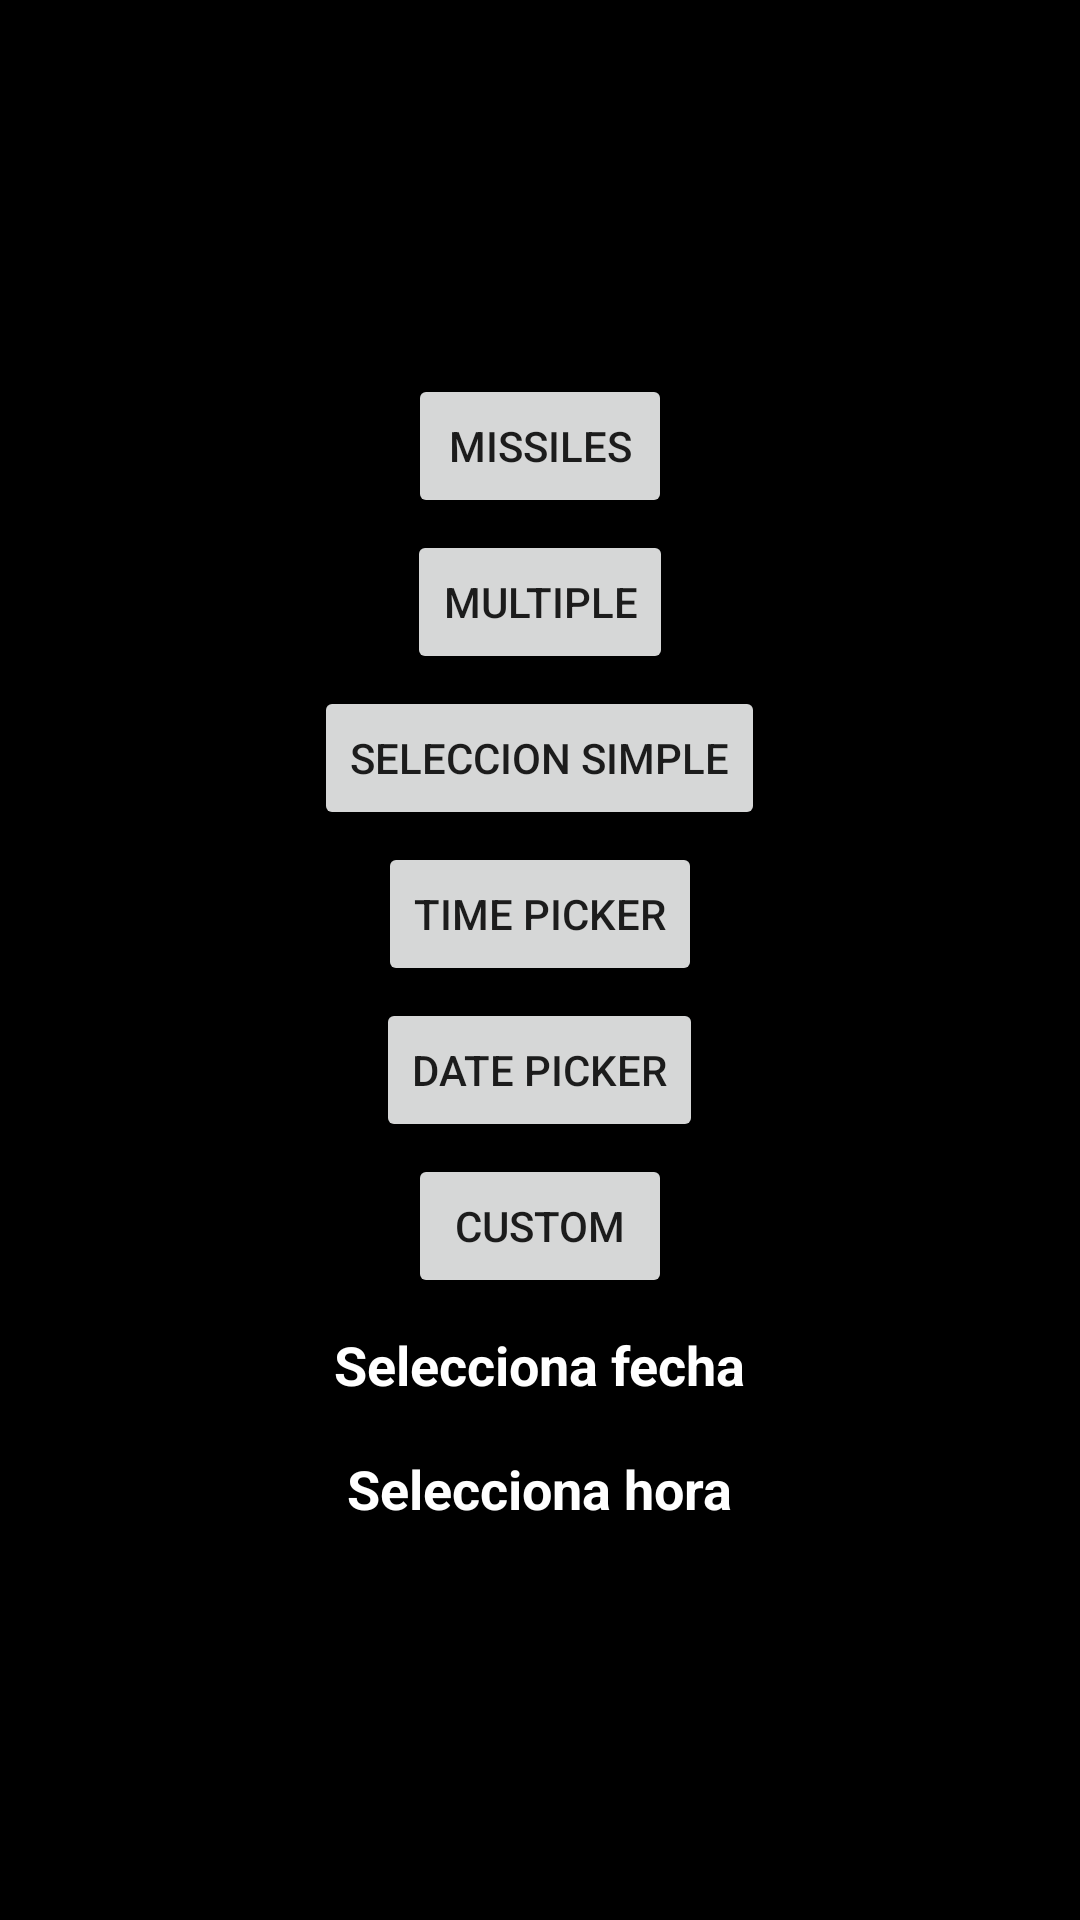

Write the Android layout XML for this screen, with the resource values it uses.
<!-- AndroidManifest.xml: application theme Theme.DemoDialogos -->
<!-- res/layout/activity_main.xml -->
<?xml version="1.0" encoding="utf-8"?>
<LinearLayout xmlns:android="http://schemas.android.com/apk/res/android"
    xmlns:app="http://schemas.android.com/apk/res-auto"
    xmlns:tools="http://schemas.android.com/tools"
    android:layout_width="match_parent"
    android:layout_height="match_parent"
    android:background="@color/black"
    android:orientation="vertical"
    android:gravity="center"
    tools:context=".MainActivity">


    <Button
        android:id="@+id/btnMissiles"
        android:layout_width="wrap_content"
        android:layout_height="wrap_content"
        android:text="Missiles"
        android:onClick="abrirDialogo"/>



    <Button
        android:id="@+id/btnMultiple"
        android:layout_width="wrap_content"
        android:layout_height="wrap_content"
        android:text="Multiple"
        android:onClick="abrirDialogo"
        android:layout_marginTop="4dp"

        />

    <Button
        android:id="@+id/btnSimple"
        android:layout_width="wrap_content"
        android:layout_height="wrap_content"
        android:text="seleccion Simple"
        android:onClick="abrirDialogo"
        android:layout_marginTop="4dp"

        />

    <Button
        android:id="@+id/btnHora"
        android:layout_width="wrap_content"
        android:layout_height="wrap_content"
        android:clickable="true"
        android:focusable="false"
        android:text="Time picker"
        android:onClick="abrirDialogo"
        android:layout_marginTop="4dp"
        />
    <Button
        android:id="@+id/btnDate"
        android:layout_width="wrap_content"
        android:layout_height="wrap_content"
        android:clickable="true"
        android:focusable="false"
        android:text="Date picker"
        android:onClick="abrirDialogo"
        android:layout_marginTop="4dp"
        />

    <Button
        android:id="@+id/btnCustom"
        android:layout_width="wrap_content"
        android:layout_height="wrap_content"
        android:text="Custom"
        android:onClick="abrirDialogo"
        android:layout_marginTop="4dp"

        />
    <EditText
        android:focusable="false"
        android:id="@+id/edtfecha"
        android:textColor="@color/white"
        android:textStyle="bold"
        android:layout_width="wrap_content"
        android:layout_height="wrap_content"
        android:text="@string/selecciona_fecha"
        android:onClick="abrirDialogo"

        />
    
    <EditText
        android:focusable="false"
        android:id="@+id/edthora"
        android:textColor="@color/white"
        android:textStyle="bold"
        android:layout_width="wrap_content"
        android:layout_height="wrap_content"
        android:text="@string/selecciona_hora"
        android:onClick="abrirDialogo"

        />

</LinearLayout>
<!-- resources referenced by this layout -->
<resources>
  <string name="selecciona_fecha">Selecciona fecha</string>
  <string name="selecciona_hora">Selecciona hora</string>
  <style name="Theme.DemoDialogos" parent="Theme.MaterialComponents.DayNight.DarkActionBar">
          
          <item name="colorPrimary">@color/purple_500</item>
          <item name="colorPrimaryVariant">@color/purple_700</item>
          <item name="colorOnPrimary">@color/white</item>
          
          <item name="colorSecondary">@color/teal_200</item>
          <item name="colorSecondaryVariant">@color/teal_700</item>
          <item name="colorOnSecondary">@color/black</item>
          
          <item name="android:statusBarColor" tools:targetApi="l">?attr/colorPrimaryVariant</item>
          
      </style>
  <!-- not gathered from this repository: default colours our renderer supplied (Android Studio template values) -->
  <color name="purple_500">#FF6200EE</color>
  <color name="purple_700">#FF3700B3</color>
  <color name="teal_200">#FF03DAC5</color>
  <color name="teal_700">#FF018786</color>
  <color name="black">#FF000000</color>
  <color name="white">#FFFFFFFF</color>
</resources>
